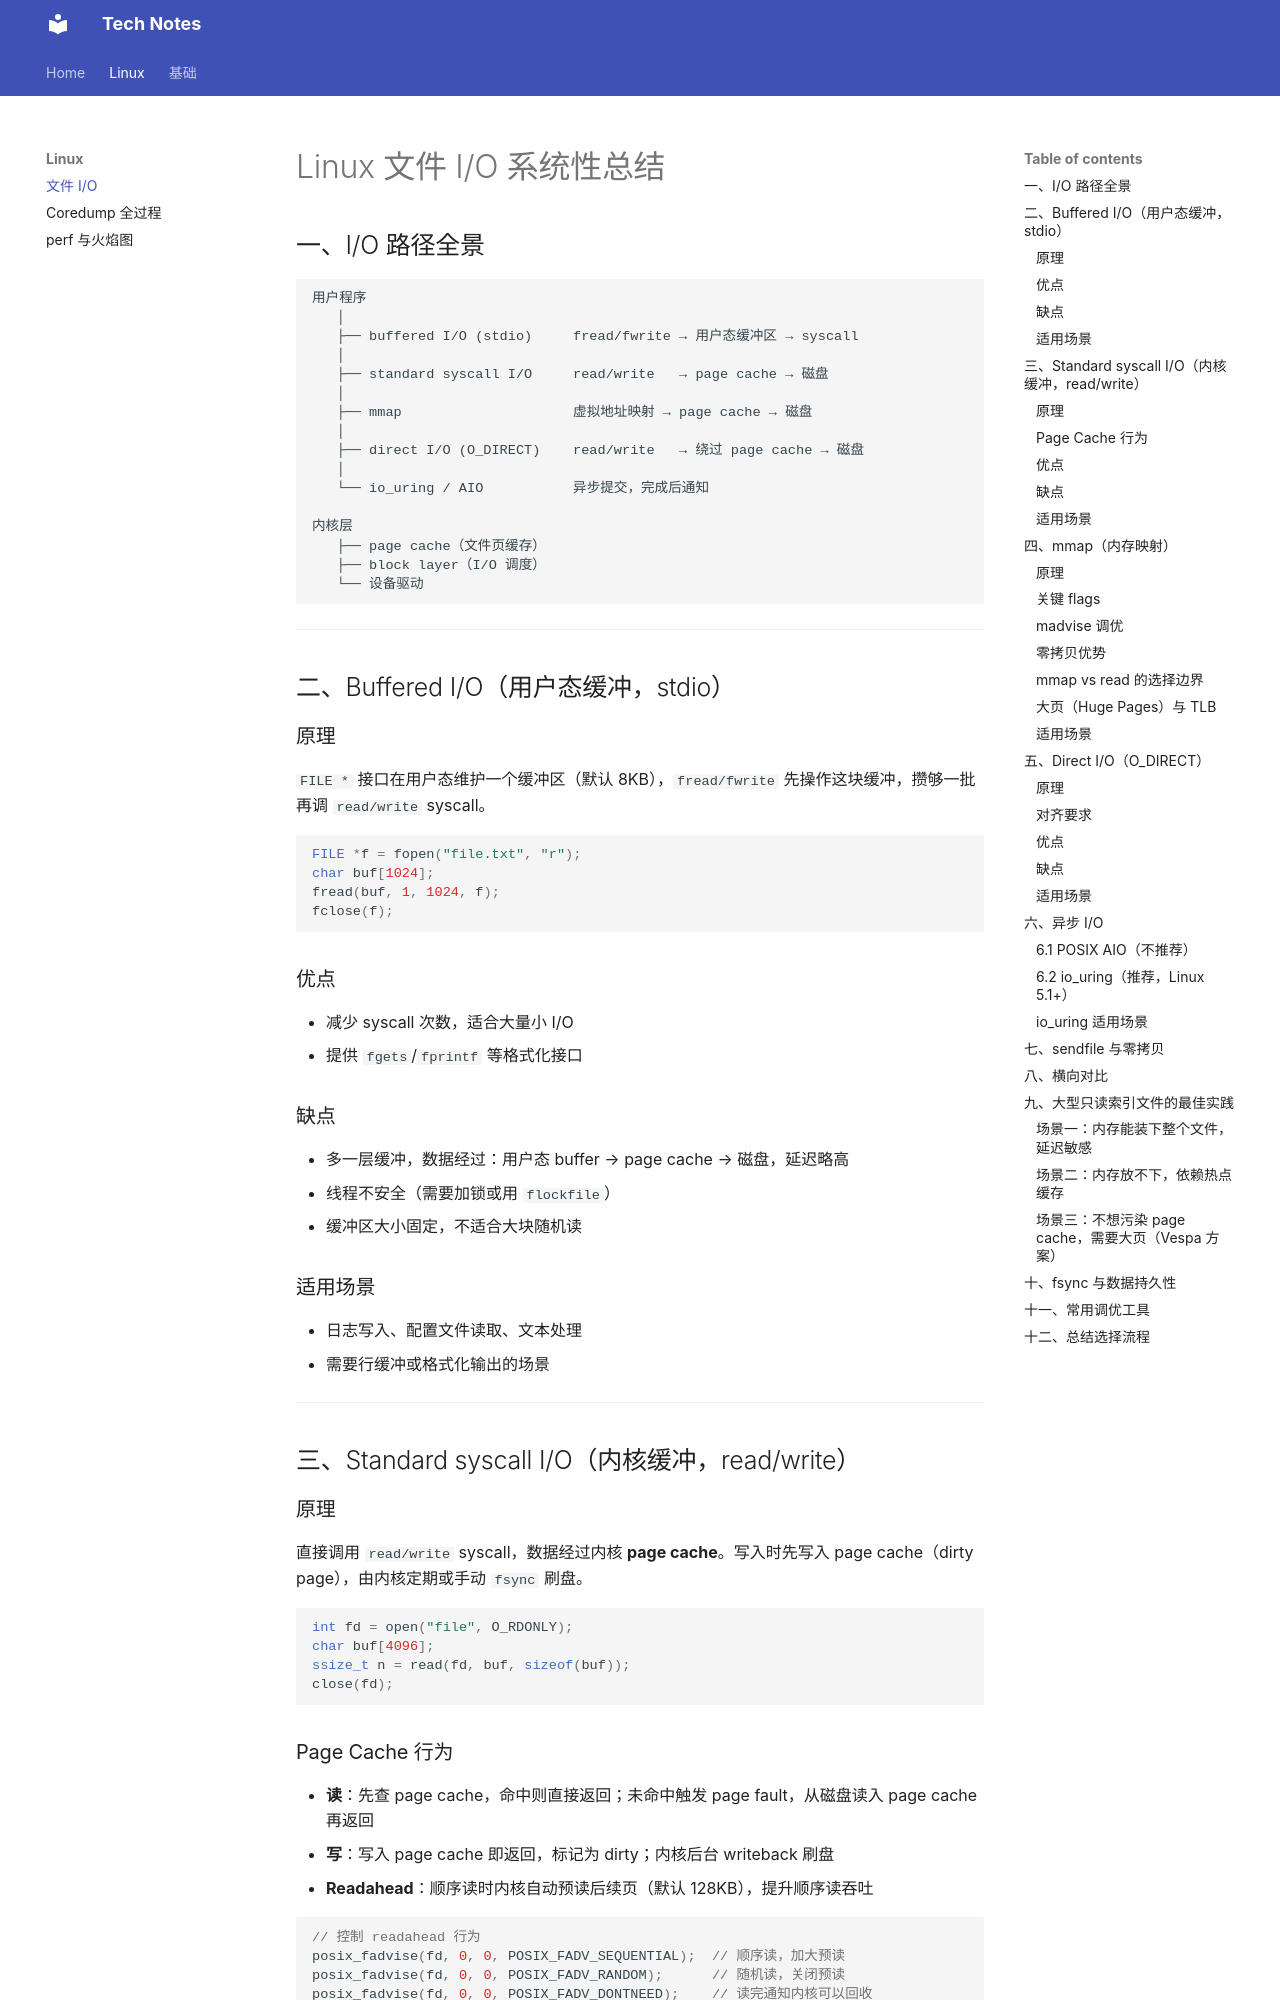

repository: luoyetx/ai-docs · page: linux/file_io/index.html · generator: mkdocs

# Linux 文件 I/O 系统性总结

## 一、I/O 路径全景

```
用户程序
   │
   ├── buffered I/O (stdio)     fread/fwrite → 用户态缓冲区 → syscall
   │
   ├── standard syscall I/O     read/write   → page cache → 磁盘
   │
   ├── mmap                     虚拟地址映射 → page cache → 磁盘
   │
   ├── direct I/O (O_DIRECT)    read/write   → 绕过 page cache → 磁盘
   │
   └── io_uring / AIO           异步提交，完成后通知

内核层
   ├── page cache（文件页缓存）
   ├── block layer（I/O 调度）
   └── 设备驱动
```

---

## 二、Buffered I/O（用户态缓冲，stdio）

### 原理

`FILE *` 接口在用户态维护一个缓冲区（默认 8KB），`fread/fwrite` 先操作这块缓冲，攒够一批再调 `read/write` syscall。

```c
FILE *f = fopen("file.txt", "r");
char buf[1024];
fread(buf, 1, 1024, f);
fclose(f);
```

### 优点
- 减少 syscall 次数，适合大量小 I/O
- 提供 `fgets`/`fprintf` 等格式化接口

### 缺点
- 多一层缓冲，数据经过：用户态 buffer → page cache → 磁盘，延迟略高
- 线程不安全（需要加锁或用 `flockfile`）
- 缓冲区大小固定，不适合大块随机读

### 适用场景
- 日志写入、配置文件读取、文本处理
- 需要行缓冲或格式化输出的场景

---

## 三、Standard syscall I/O（内核缓冲，read/write）

### 原理

直接调用 `read/write` syscall，数据经过内核 **page cache**。写入时先写入 page cache（dirty page），由内核定期或手动 `fsync` 刷盘。

```c
int fd = open("file", O_RDONLY);
char buf[4096];
ssize_t n = read(fd, buf, sizeof(buf));
close(fd);
```

### Page Cache 行为
- **读**：先查 page cache，命中则直接返回；未命中触发 page fault，从磁盘读入 page cache 再返回
- **写**：写入 page cache 即返回，标记为 dirty；内核后台 writeback 刷盘
- **Readahead**：顺序读时内核自动预读后续页（默认 128KB），提升顺序读吞吐

```c
// 控制 readahead 行为
posix_fadvise(fd, 0, 0, POSIX_FADV_SEQUENTIAL);  // 顺序读，加大预读
posix_fadvise(fd, 0, 0, POSIX_FADV_RANDOM);      // 随机读，关闭预读
posix_fadvise(fd, 0, 0, POSIX_FADV_DONTNEED);    // 读完通知内核可以回收
```

### 优点
- 简单直接
- page cache 透明加速重复读
- 顺序写有 writeback 聚合，实际吞吐高
